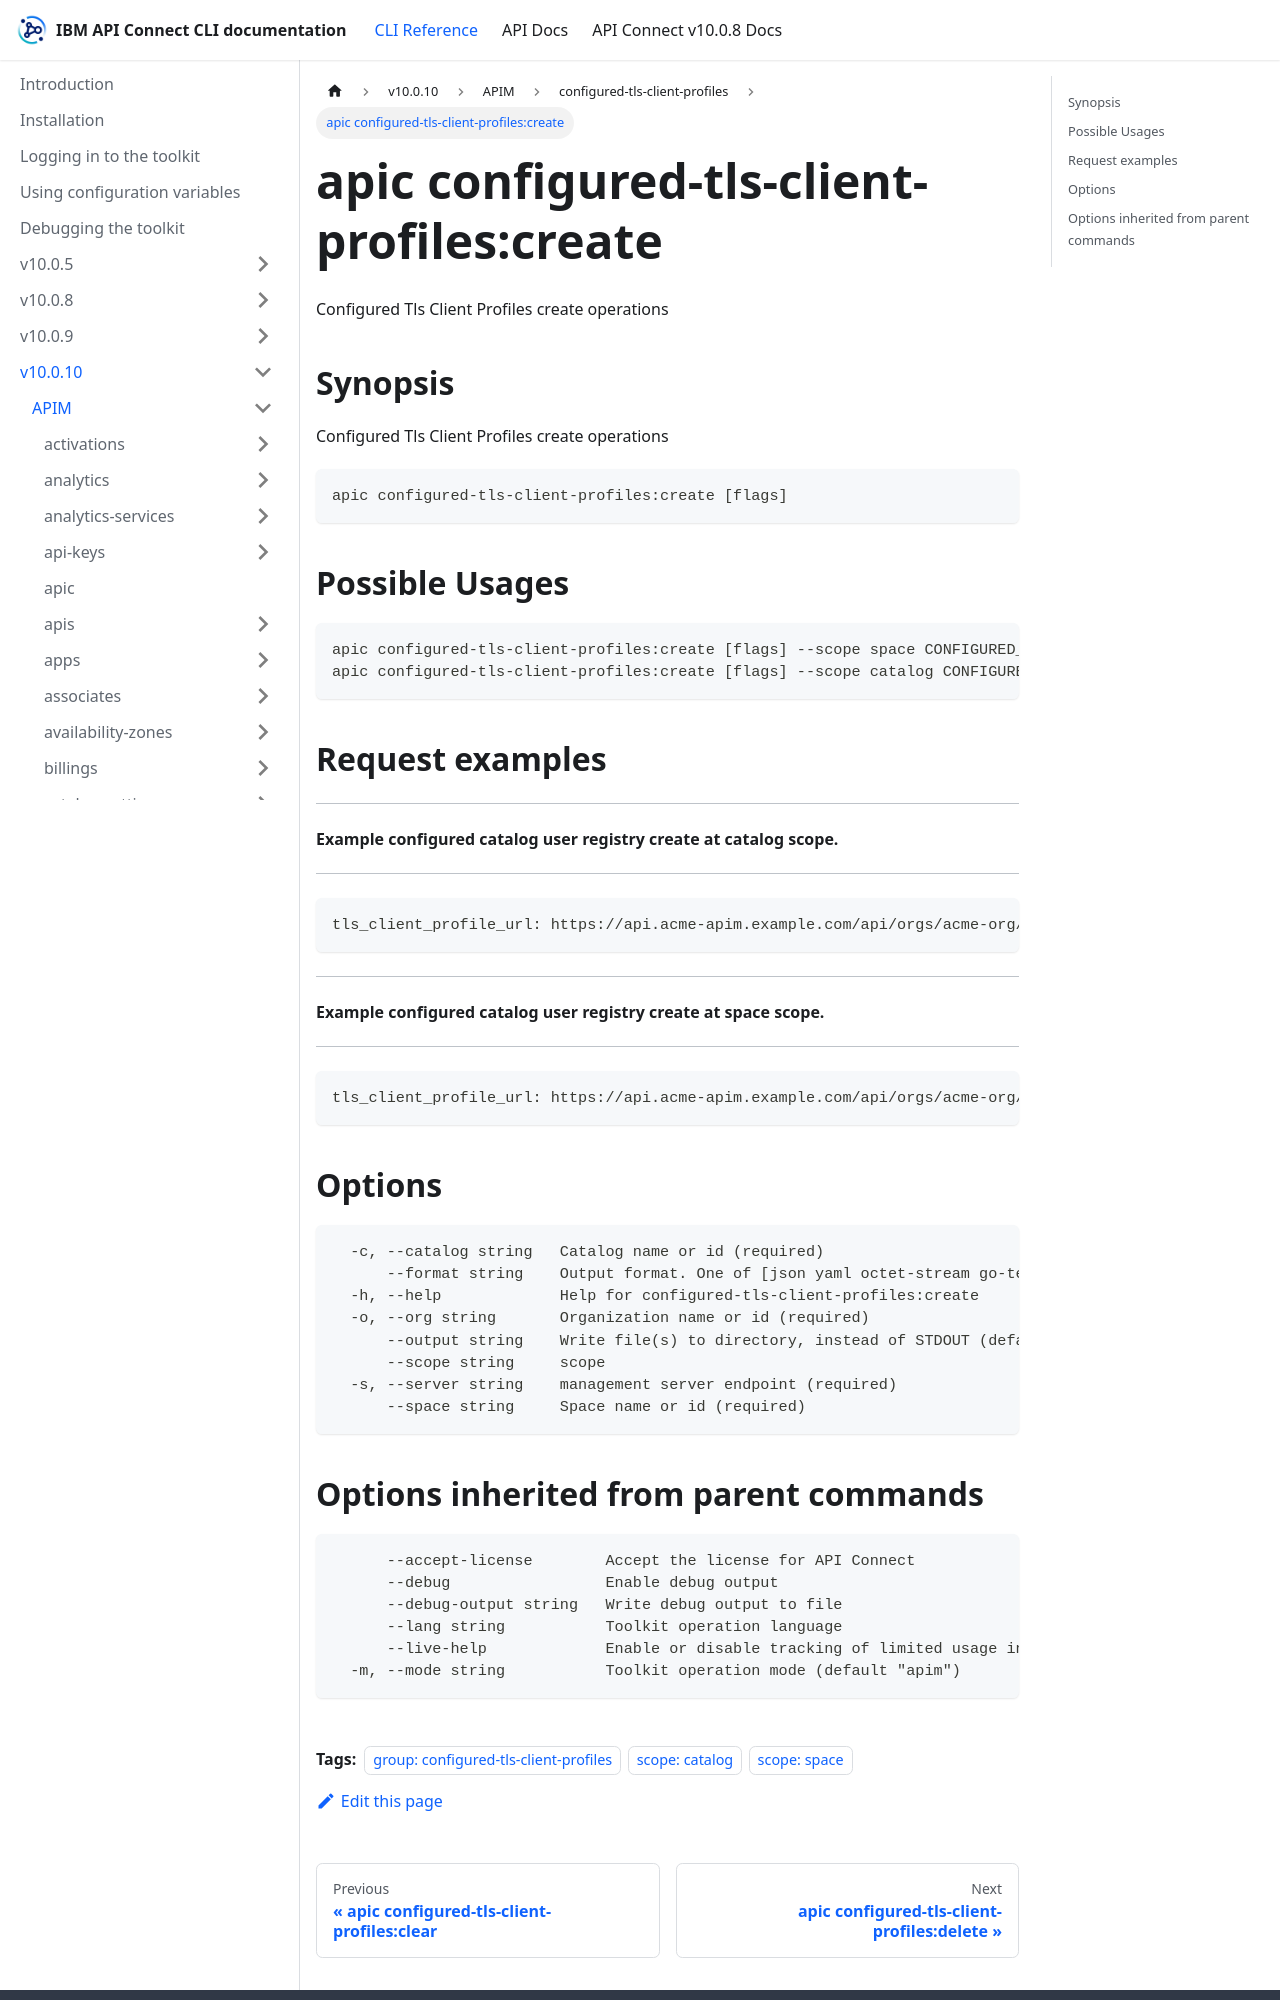

repository: ibm-apiconnect/clidocs · page: docs/v10010/apim/configured-tls-client-profiles/apic_configured-tls-client-profiles_create.html · generator: docusaurus

---
tags:
- "group: configured-tls-client-profiles"
- "scope: catalog"
- "scope: space"
---
# apic configured-tls-client-profiles:create

Configured Tls Client Profiles create operations

## Synopsis

Configured Tls Client Profiles create operations

```
apic configured-tls-client-profiles:create [flags]
```

## Possible Usages

```
apic configured-tls-client-profiles:create [flags] --scope space CONFIGURED_TLS_CLIENT_PROFILE_FILE
apic configured-tls-client-profiles:create [flags] --scope catalog CONFIGURED_TLS_CLIENT_PROFILE_FILE
```

## Request examples

----------------------------------------------------------------------
#### Example configured catalog user registry create at catalog scope.
----------------------------------------------------------------------

```
tls_client_profile_url: https://api.acme-apim.example.com/api/orgs/acme-org/tls-client-profiles/acme-tls-client-profile
```

--------------------------------------------------------------------
#### Example configured catalog user registry create at space scope.
--------------------------------------------------------------------

```
tls_client_profile_url: https://api.acme-apim.example.com/api/orgs/acme-org/tls-client-profiles/acme-tls-client-profile
```

## Options

```
  -c, --catalog string   Catalog name or id (required)
      --format string    Output format. One of [json yaml octet-stream go-template=... go-template-file=...], defaults to yaml.
  -h, --help             Help for configured-tls-client-profiles:create
  -o, --org string       Organization name or id (required)
      --output string    Write file(s) to directory, instead of STDOUT (default "-")
      --scope string     scope
  -s, --server string    management server endpoint (required)
      --space string     Space name or id (required)
```
